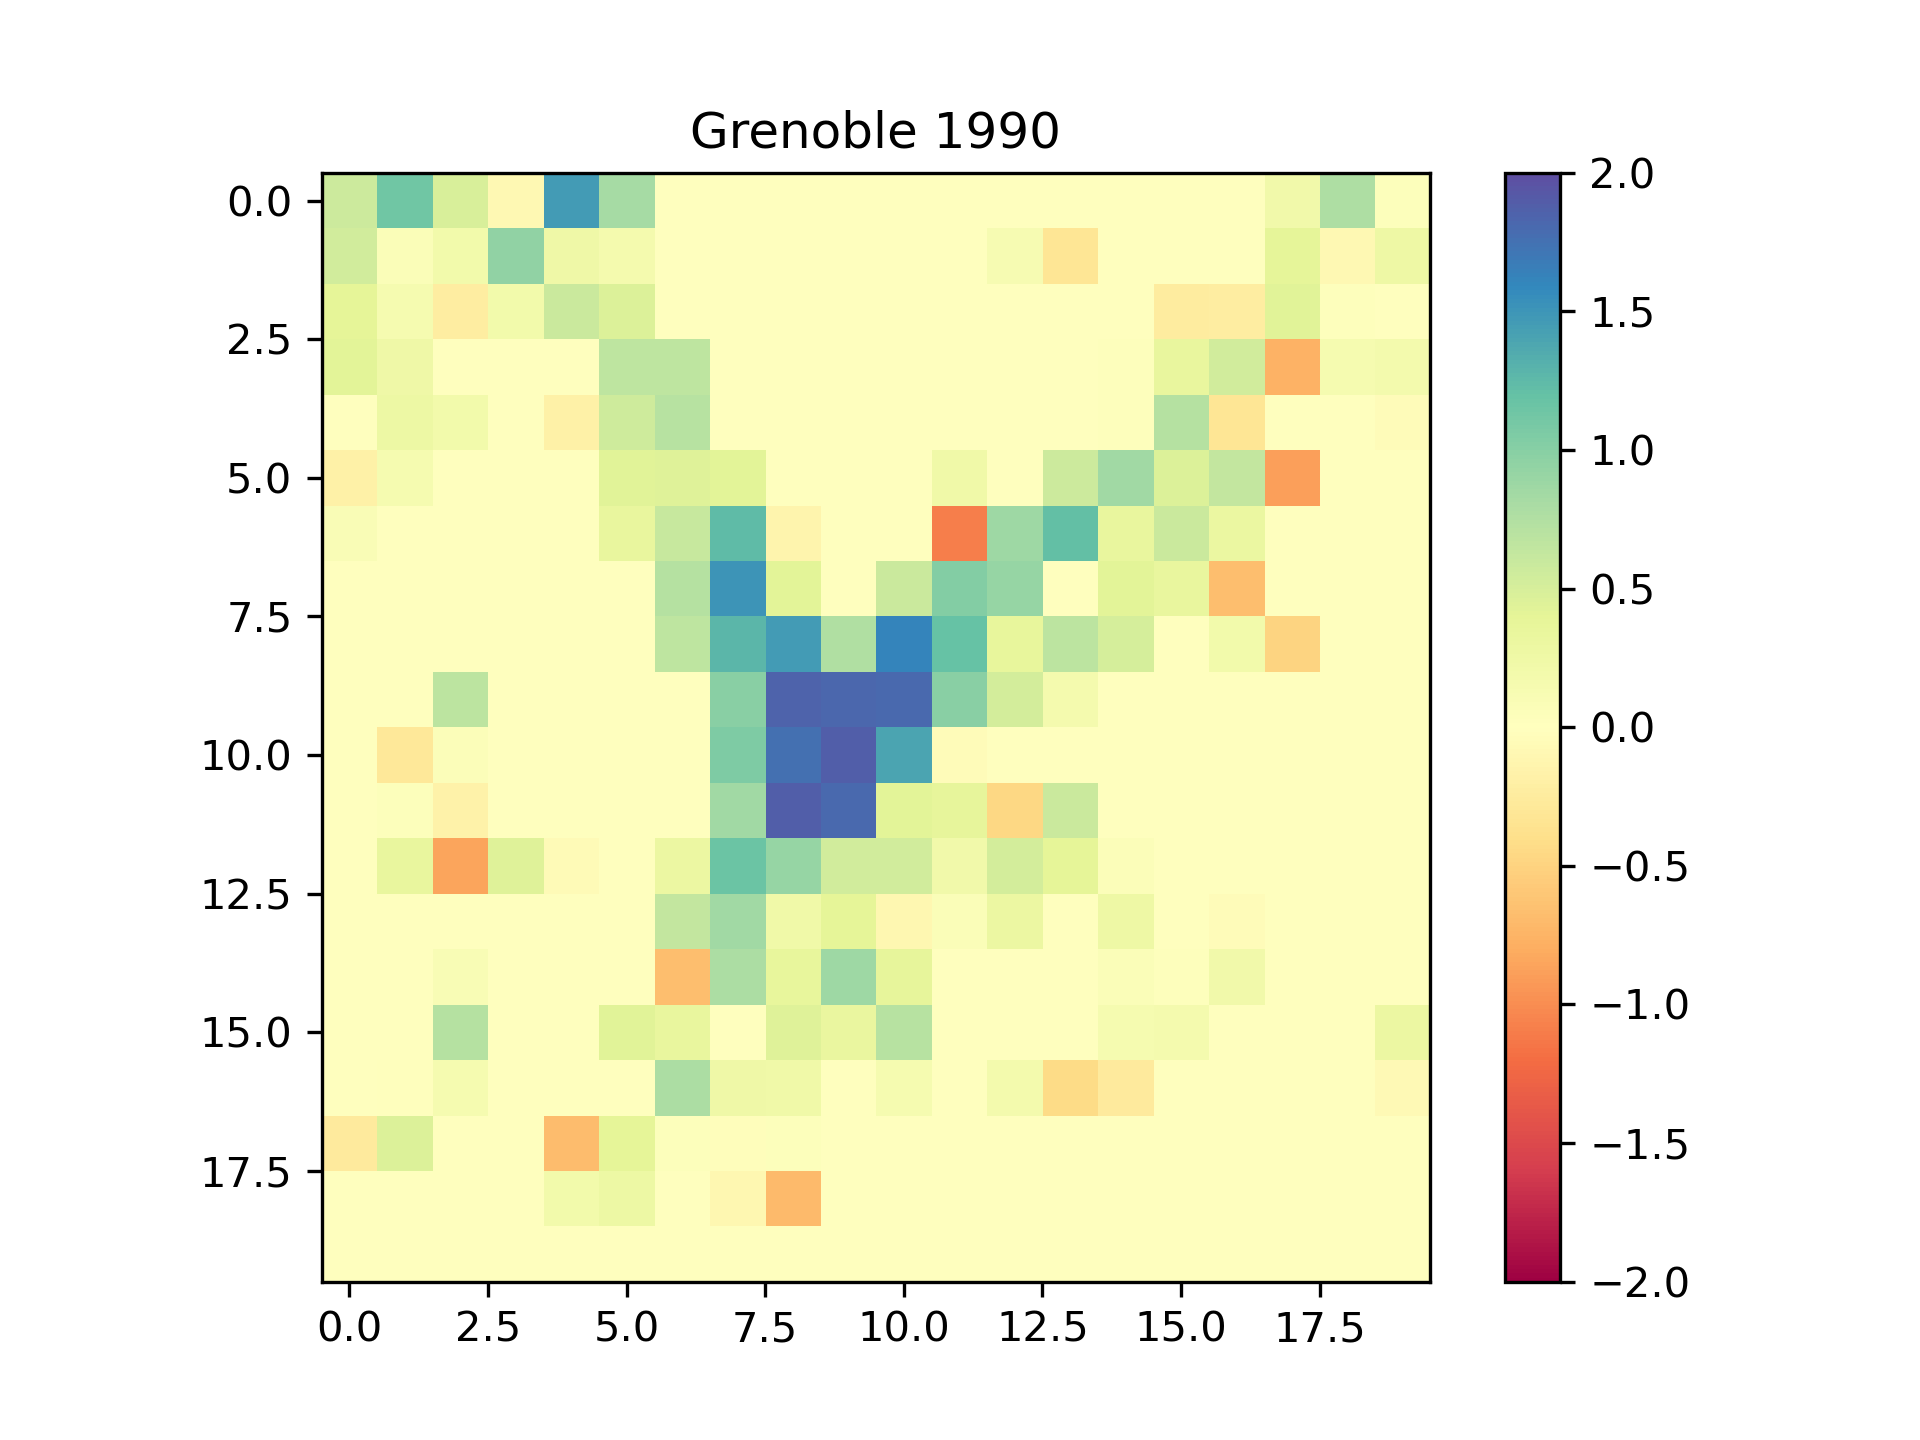

The data file committed next to this chart (first rows):
X, Y, Fractal Dimension
0, 0, 0.5689
0, 1, 1.126
0, 2, 0.4909
0, 3, -0.08184
0, 4, 1.459
0, 5, 0.8236
0, 6, 0
0, 7, 0
0, 8, 0
0, 9, 0
0, 10, 0
0, 11, 0
0, 12, 0
0, 13, 0
0, 14, 0
0, 15, 0
0, 16, 0
0, 17, 0.21
0, 18, 0.772
0, 19, 0.04369
1, 0, 0.5433
1, 1, 0.06781
1, 2, 0.1964
1, 3, 0.9503
1, 4, 0.2482
1, 5, 0.1621
1, 6, 0
1, 7, 0
1, 8, 0
1, 9, 0
1, 10, 0
1, 11, 0
1, 12, 0.1296
1, 13, -0.3229
1, 14, 0
1, 15, 0
1, 16, 0
1, 17, 0.3763
1, 18, -0.07978
1, 19, 0.2642
2, 0, 0.3982
2, 1, 0.1414
2, 2, -0.2241
2, 3, 0.1937
2, 4, 0.5909
2, 5, 0.46
2, 6, 0
2, 7, 0
2, 8, 0
2, 9, 0
2, 10, 0
2, 11, 0
2, 12, 0
2, 13, 0
2, 14, 0
2, 15, -0.2464
2, 16, -0.2229
2, 17, 0.4303
2, 18, 0.01603
2, 19, 0
... 340 more rows
